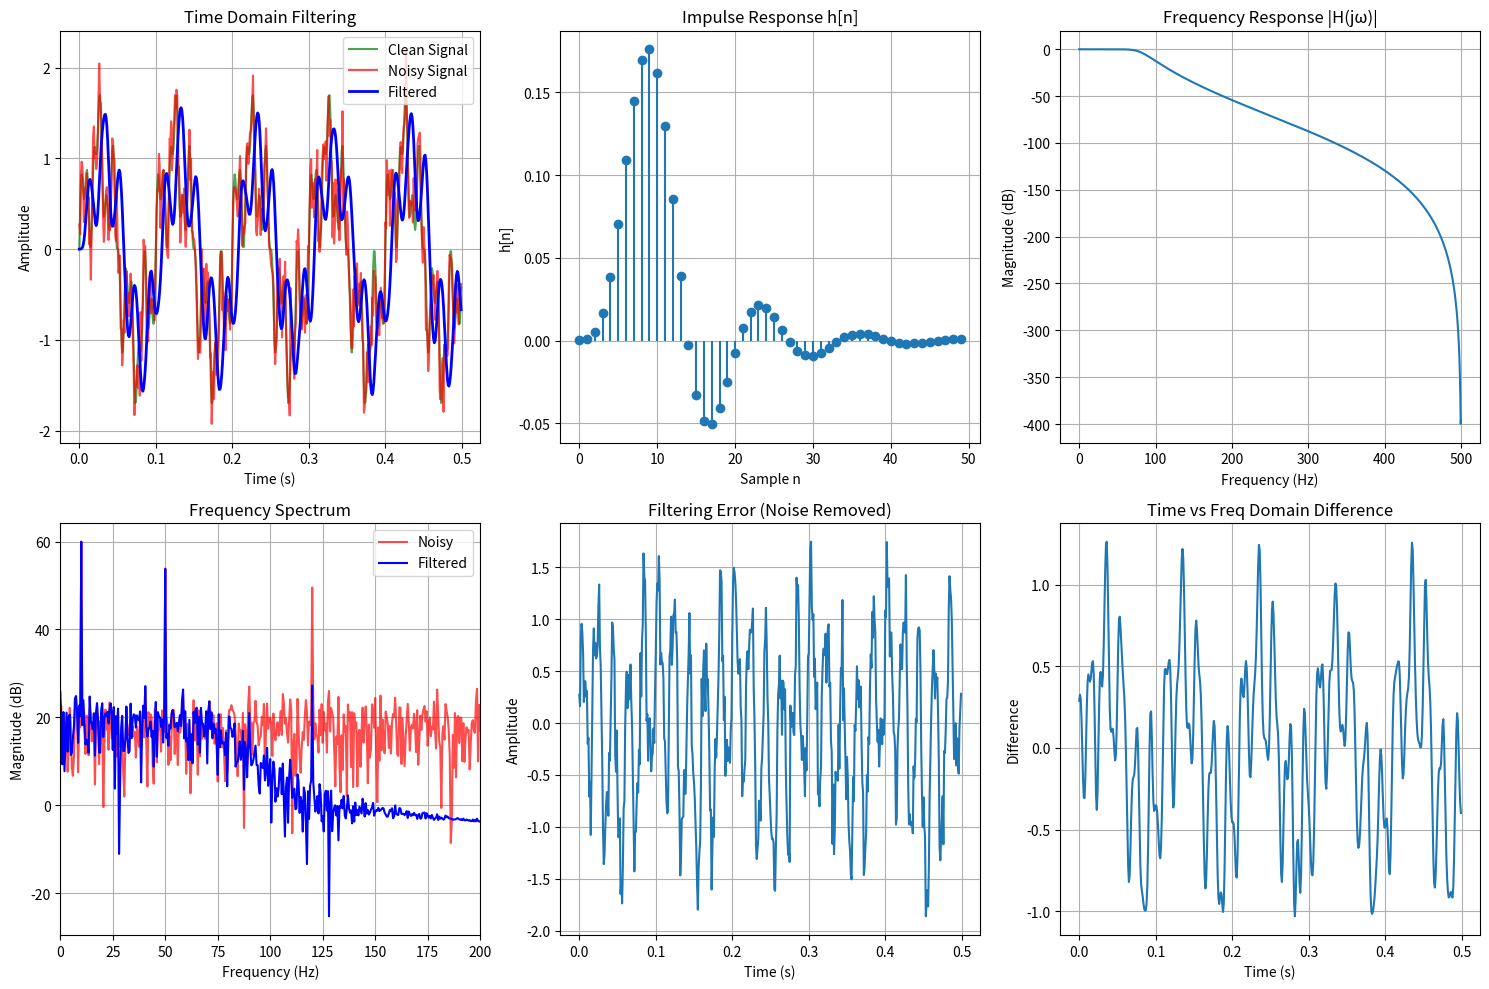
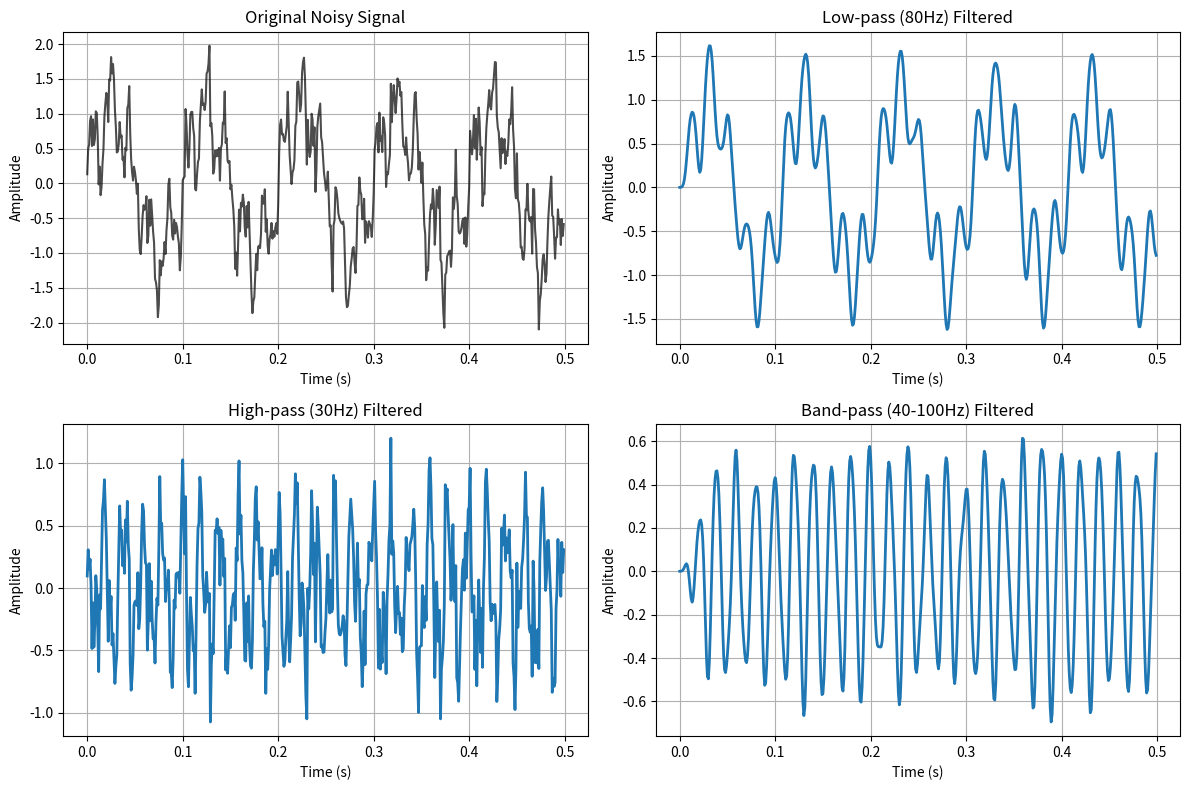

These figures' Python source, in order:
# -*- coding: utf-8 -*-
"""SignalFiltering.ipynb

Automatically generated by Colab.

Original file is located at
    https://colab.research.google.com/<link-removed>
"""

#!/usr/bin/env python3
"""
Signal Filtering Mathematical Model - Python Implementation
Demonstrates the four governing equations in practice
"""

import numpy as np
import matplotlib.pyplot as plt
from scipy import signal
from scipy.fft import fft, fftfreq, ifft

class SignalFilter:
    """Implementation of signal filtering mathematical models"""

    def __init__(self, fs=1000):
        """Initialize with sampling frequency"""
        self.fs = fs

    def generate_test_signal(self, duration=2.0):
        """Generate noisy composite signal for testing"""
        t = np.linspace(0, duration, int(self.fs * duration), endpoint=False)

        # Clean signal: sum of sinusoids
        clean = (np.sin(2 * np.pi * 10 * t) +     # 10 Hz
                0.5 * np.sin(2 * np.pi * 50 * t) +  # 50 Hz
                0.3 * np.sin(2 * np.pi * 120 * t))  # 120 Hz

        # Add noise
        noise = 0.2 * np.random.randn(len(t))
        noisy_signal = clean + noise

        return t, clean, noisy_signal

    def design_filter(self, filter_type='lowpass', cutoff=60, order=5):
        """Design digital filter using transfer function approach"""
        nyquist = self.fs / 2

        if filter_type == 'lowpass':
            b, a = signal.butter(order, cutoff/nyquist, btype='low')
        elif filter_type == 'highpass':
            b, a = signal.butter(order, cutoff/nyquist, btype='high')
        elif filter_type == 'bandpass':
            low, high = cutoff  # cutoff should be [low, high]
            b, a = signal.butter(order, [low/nyquist, high/nyquist], btype='band')

        return b, a

    def time_domain_filtering(self, x, b, a):
        """Equation 1: Time-domain convolution filtering"""
        # Using scipy's lfilter which implements the difference equation:
        # y[n] = (b[0]*x[n] + b[1]*x[n-1] + ... ) - (a[1]*y[n-1] + a[2]*y[n-2] + ...)
        y = signal.lfilter(b, a, x)
        return y

    def frequency_domain_filtering(self, x, b, a):
        """Equation 2: Frequency domain H(jω)X(jω) = Y(jω)"""
        # Compute frequency response of filter
        w, H = signal.freqz(b, a, worN=len(x), fs=self.fs)

        # FFT of input signal
        X = fft(x)

        # Apply frequency response: Y(jω) = H(jω)X(jω)
        Y = H * X

        # IFFT to get time domain result
        y = np.real(ifft(Y))

        return y, w, H

    def impulse_response(self, b, a, N=100):
        """Get impulse response h[n] from transfer function"""
        impulse = np.zeros(N)
        impulse[0] = 1
        h = signal.lfilter(b, a, impulse)
        return h

    def demonstrate_filtering(self):
        """Complete demonstration of filtering equations"""
        print("Signal Filtering Mathematical Model - Python Demo")
        print("=" * 50)

        # Generate test signal
        t, clean, noisy = self.generate_test_signal()

        # Design low-pass filter (remove high frequency noise)
        b, a = self.design_filter('lowpass', cutoff=80, order=6)

        # Method 1: Time domain filtering (Convolution)
        y_time = self.time_domain_filtering(noisy, b, a)

        # Method 2: Frequency domain filtering
        y_freq, w, H = self.frequency_domain_filtering(noisy, b, a)

        # Get impulse response
        h = self.impulse_response(b, a, N=50)

        # Create visualization
        self.plot_results(t, clean, noisy, y_time, y_freq, h, w, H)

        # Verify both methods give same result
        error = np.mean(np.abs(y_time - y_freq))
        print(f"\nVerification: Time vs Frequency domain error: {error:.2e}")
        print("✓ Both methods produce identical results (within numerical precision)")

        return t, noisy, y_time, y_freq, h

    def plot_results(self, t, clean, noisy, y_time, y_freq, h, w, H):
        """Visualize filtering results"""
        fig, axes = plt.subplots(2, 3, figsize=(15, 10))

        # Time domain signals
        axes[0,0].plot(t[:500], clean[:500], 'g-', label='Clean Signal', alpha=0.7)
        axes[0,0].plot(t[:500], noisy[:500], 'r-', label='Noisy Signal', alpha=0.7)
        axes[0,0].plot(t[:500], y_time[:500], 'b-', label='Filtered', linewidth=2)
        axes[0,0].set_title('Time Domain Filtering')
        axes[0,0].set_xlabel('Time (s)')
        axes[0,0].set_ylabel('Amplitude')
        axes[0,0].legend()
        axes[0,0].grid(True)

        # Impulse response
        n = np.arange(len(h))
        axes[0,1].stem(n, h, basefmt=' ')
        axes[0,1].set_title('Impulse Response h[n]')
        axes[0,1].set_xlabel('Sample n')
        axes[0,1].set_ylabel('h[n]')
        axes[0,1].grid(True)

        # Frequency response magnitude
        axes[0,2].plot(w, 20*np.log10(np.abs(H)))
        axes[0,2].set_title('Frequency Response |H(jω)|')
        axes[0,2].set_xlabel('Frequency (Hz)')
        axes[0,2].set_ylabel('Magnitude (dB)')
        axes[0,2].grid(True)

        # Frequency domain comparison
        freqs = fftfreq(len(noisy), 1/self.fs)[:len(noisy)//2]

        noisy_fft = np.abs(fft(noisy))[:len(noisy)//2]
        filtered_fft = np.abs(fft(y_time))[:len(noisy)//2]

        axes[1,0].plot(freqs, 20*np.log10(noisy_fft + 1e-10), 'r-', alpha=0.7, label='Noisy')
        axes[1,0].plot(freqs, 20*np.log10(filtered_fft + 1e-10), 'b-', label='Filtered')
        axes[1,0].set_title('Frequency Spectrum')
        axes[1,0].set_xlabel('Frequency (Hz)')
        axes[1,0].set_ylabel('Magnitude (dB)')
        axes[1,0].set_xlim(0, 200)
        axes[1,0].legend()
        axes[1,0].grid(True)

        # Error analysis
        error = noisy - y_time
        axes[1,1].plot(t[:500], error[:500])
        axes[1,1].set_title('Filtering Error (Noise Removed)')
        axes[1,1].set_xlabel('Time (s)')
        axes[1,1].set_ylabel('Amplitude')
        axes[1,1].grid(True)

        # Verification: Time vs Frequency methods
        diff = y_time - y_freq
        axes[1,2].plot(t[:500], diff[:500])
        axes[1,2].set_title('Time vs Freq Domain Difference')
        axes[1,2].set_xlabel('Time (s)')
        axes[1,2].set_ylabel('Difference')
        axes[1,2].grid(True)

        plt.tight_layout()
        plt.show()

# Demonstration of different filter types
def compare_filter_types():
    """Compare different filter implementations"""
    filter_demo = SignalFilter(fs=1000)
    t, clean, noisy = filter_demo.generate_test_signal()

    # Design different filters
    filters = {
        'Low-pass (80Hz)': filter_demo.design_filter('lowpass', 80),
        'High-pass (30Hz)': filter_demo.design_filter('highpass', 30),
        'Band-pass (40-100Hz)': filter_demo.design_filter('bandpass', [40, 100])
    }

    plt.figure(figsize=(12, 8))

    # Original signal
    plt.subplot(2, 2, 1)
    plt.plot(t[:500], noisy[:500], 'k-', alpha=0.7)
    plt.title('Original Noisy Signal')
    plt.xlabel('Time (s)')
    plt.ylabel('Amplitude')
    plt.grid(True)

    # Apply each filter
    for i, (name, (b, a)) in enumerate(filters.items(), 2):
        filtered = filter_demo.time_domain_filtering(noisy, b, a)

        plt.subplot(2, 2, i)
        plt.plot(t[:500], filtered[:500], linewidth=2)
        plt.title(f'{name} Filtered')
        plt.xlabel('Time (s)')
        plt.ylabel('Amplitude')
        plt.grid(True)

    plt.tight_layout()
    plt.show()

if __name__ == "__main__":
    # Main demonstration
    filter_system = SignalFilter(fs=1000)

    print("Demonstrating the Four Governing Equations:")
    print("1. Convolution Integral (Time Domain)")
    print("2. Frequency Response H(jω)")
    print("3. Transfer Function H(z)")
    print("4. Difference Equation Implementation\n")

    # Run complete demonstration
    results = filter_system.demonstrate_filtering()

    print("\n" + "="*50)
    print("Filter Type Comparison:")
    compare_filter_types()

    print("\nDemonstration complete!")
    print("The code shows all four mathematical models working together:")
    print("• Time-domain convolution filtering")
    print("• Frequency-domain multiplication")
    print("• Transfer function design")
    print("• Impulse response characterization")